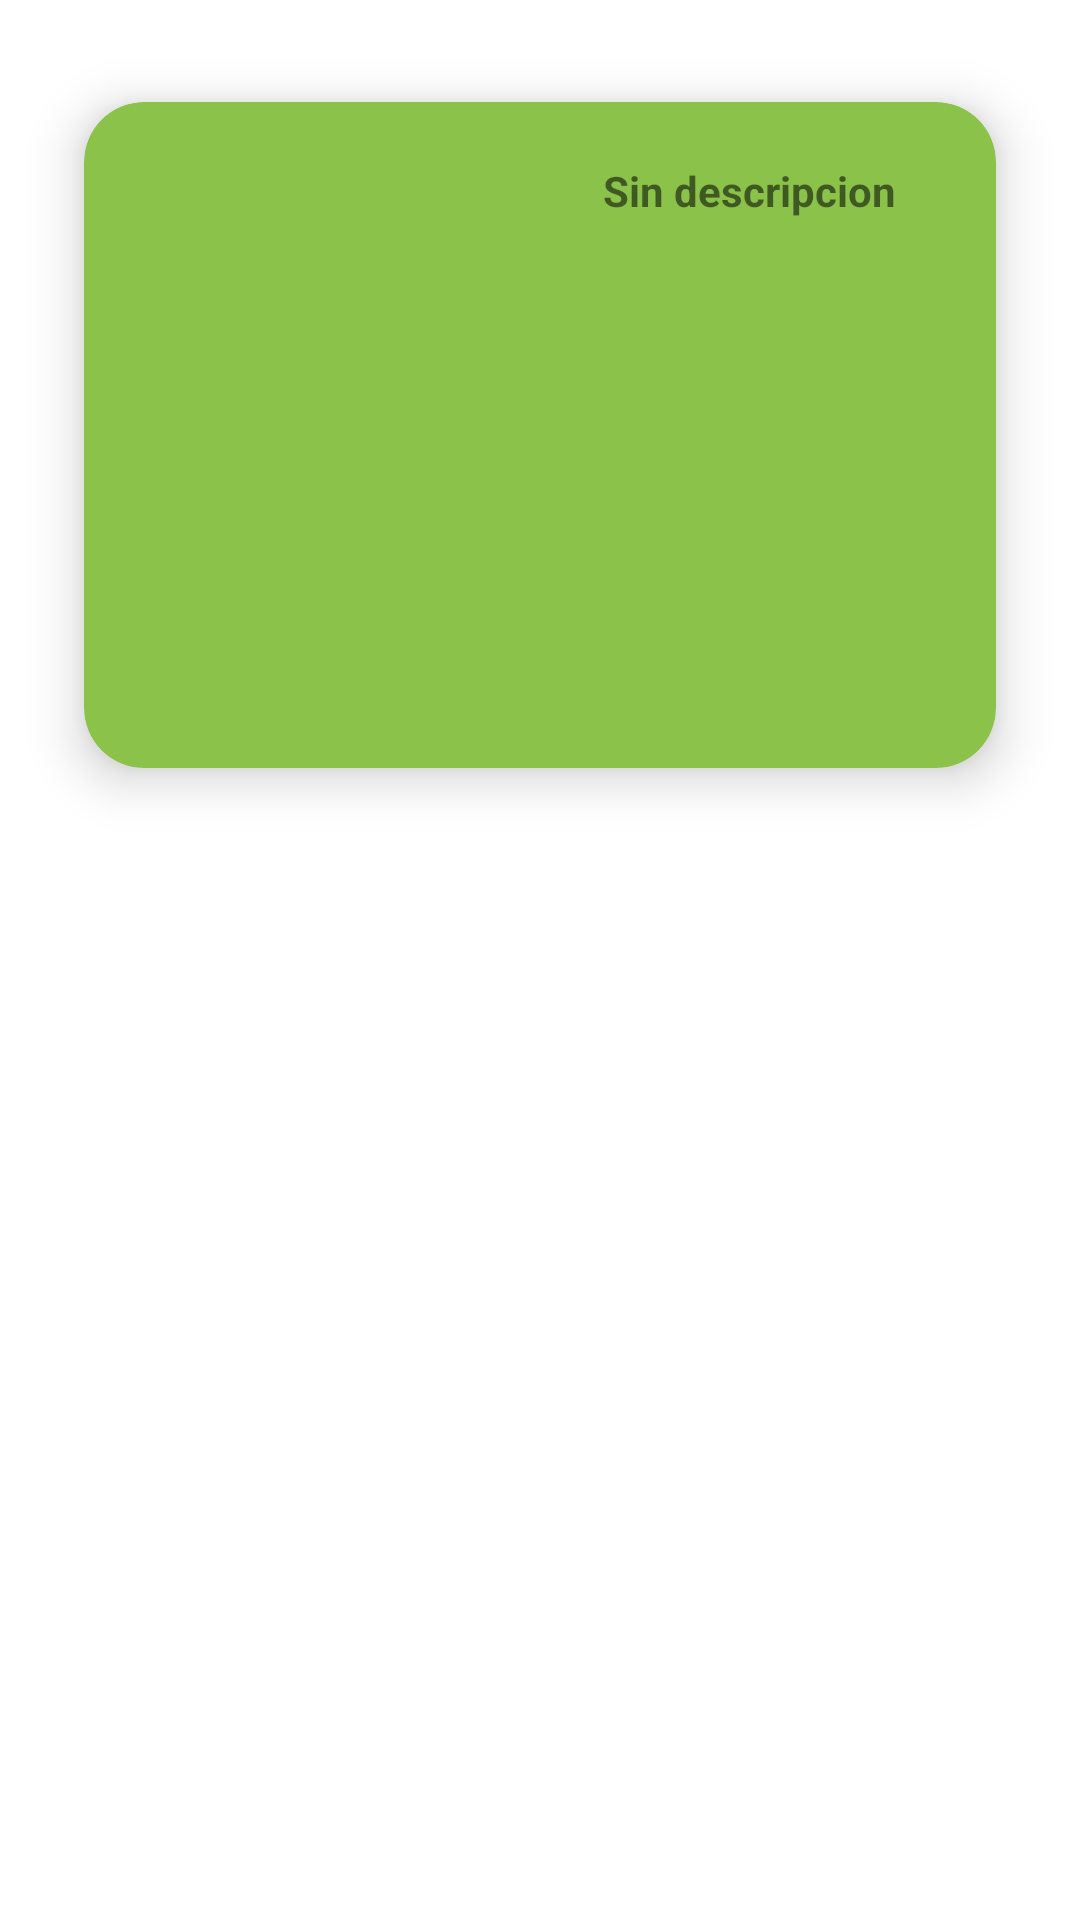

Layout XML and referenced resources for this Android screen:
<!-- AndroidManifest.xml: application theme Theme.Tareas_Ejercicio4 -->
<!-- res/layout/grid_view_items.xml -->
<?xml version="1.0" encoding="utf-8"?>
<RelativeLayout xmlns:android="http://schemas.android.com/apk/res/android"
    xmlns:app="http://schemas.android.com/apk/res-auto"
    xmlns:tools="http://schemas.android.com/tools"
    android:layout_width="match_parent"
    android:layout_height="match_parent"
    android:background="@drawable/fondo_verde"
    tools:context=".MainActivity">

    <androidx.cardview.widget.CardView
        android:layout_width="match_parent"
        android:layout_height="wrap_content"
        android:layout_marginStart="10dp"
        android:layout_marginTop="10dp"
        android:layout_marginEnd="10dp"
        android:layout_marginBottom="10dp"
        android:background="#0B0A0A"
        android:backgroundTint="#8BC34A"
        app:cardBackgroundColor="@color/white"
        app:cardCornerRadius="20dp"
        app:cardElevation="10dp"
        app:cardMaxElevation="12dp"
        app:cardPreventCornerOverlap="true"
        app:cardUseCompatPadding="true">

        <ImageView
            android:id="@+id/img"
            android:layout_width="200dp"
            android:layout_height="200dp"
            android:layout_margin="10dp"
            android:contentDescription="@string/app_name" />

        <TextView
            android:id="@+id/txt"
            android:layout_width="131dp"
            android:layout_height="182dp"
            android:layout_gravity="right"
            android:layout_marginTop="20dp"
            android:layout_marginBottom="20dp"
            android:paddingRight="4dp"
            android:text="Sin descripcion"
            android:textStyle="bold" />

    </androidx.cardview.widget.CardView>

</RelativeLayout>
<!-- resources referenced by this layout -->
<resources>
  <string name="app_name">Tareas_Ejercicio4</string>
  <style name="Theme.Tareas_Ejercicio4" parent="Theme.MaterialComponents.DayNight.DarkActionBar">
          
          <item name="colorPrimary">@color/purple_500</item>
          <item name="colorPrimaryVariant">@color/purple_700</item>
          <item name="colorOnPrimary">@color/white</item>
          
          <item name="colorSecondary">@color/teal_200</item>
          <item name="colorSecondaryVariant">@color/teal_700</item>
          <item name="colorOnSecondary">@color/black</item>
          
          <item name="android:statusBarColor" tools:targetApi="l">?attr/colorPrimaryVariant</item>
          
      </style>
  <!-- not gathered from this repository: default colours our renderer supplied (Android Studio template values) -->
  <color name="purple_500">#FF6200EE</color>
  <color name="purple_700">#FF3700B3</color>
  <color name="teal_200">#FF03DAC5</color>
  <color name="teal_700">#FF018786</color>
  <color name="black">#FF000000</color>
  <color name="white">#FFFFFFFF</color>
</resources>
